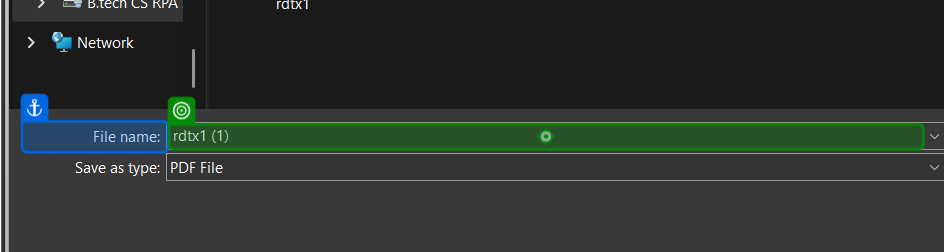
Task: Robotic Enterprise Framework of savings yogi internship project
Workflow: Process

Step 1 [try]: type "[in_Config("PDFPath").ToString+"\"+Now.ToString.Replace(":","_").Replace("/","-").Replace("\","-")]" into 'File name' in window 'Save As' (msedge.exe)

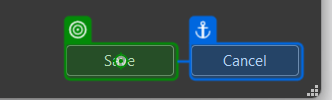
Step 2: click on 'Save' in window 'Save As' (msedge.exe)

Step 3 [then]: Edge Certificate of Deposit  High Yield CD Ra in window 'Certificate of Deposit | High Yield CD Rates | Discover' (msedge.exe) (no picture)

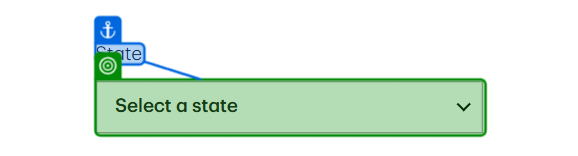
Step 4 [then]: select "[in_TransactionItem("State").ToString]" in the drop-down 'State' in window 'Certificate of Deposits: View CD Rates & Term Options | TD Bank' (msedge.exe)

Step 5: type a value into the button 'Update my location' in window 'Certificate of Deposits: View CD Rates & Term Options | TD Bank' (msedge.exe) (no picture)

Step 6 [then]: Edge Certificate of Deposit  High Yield CD Ra in window 'Certificate of Deposit | High Yield CD Rates | Discover' (msedge.exe) (no picture)

Step 7 [then]: type "[in_transactionItem("zip code").ToString+"[k(tab)]"+"[k(enter)]"]" into the text box in window 'Certificates of Deposit (CDs) Accounts & Interest Rates | MT Bank' (msedge.exe) (no picture)

Step 8 [try]: Edge Certificate of Deposit  High Yield CD Ra in window 'Certificate of Deposit | High Yield CD Rates | Discover' (msedge.exe) (no picture)

Step 9: type "[in_Config("PDFPath").ToString+"\"+Now.ToShortDateString.Replace("/","-")+"\"+Now.ToString.Replace(":","_").Replace("/","-").Replace("\","-")]" into 'File name' in window 'Save As' (msedge.exe) (same screen as step 1)

Step 10: click on 'Save' in window 'Save As' (msedge.exe) (same screen as step 2)

Step 11 [try]: Edge Certificate of Deposit  High Yield CD Ra in window 'Certificate of Deposit | High Yield CD Rates | Discover' (msedge.exe) (no picture)

Step 12: type "[in_Config("PDFPath").ToString+"\"+Now.ToString.Replace(":","_").Replace("/","-").Replace("\","-")]" into 'File name' in window 'Save As' (msedge.exe) (same screen as step 1)

Step 13: click on 'Save' in window 'Save As' (msedge.exe) (same screen as step 2)

Step 14 [try]: Edge Certificate of Deposit  High Yield CD Ra in window 'Certificate of Deposit | High Yield CD Rates | Discover' (msedge.exe) (no picture)

Step 15: type "[in_Config("PDFPath").ToString+"\"+Now.ToString.Replace(":","_").Replace("/","-").Replace("\","-")]" into 'File name' in window 'Save As' (msedge.exe) (same screen as step 1)

Step 16: click on 'Save' in window 'Save As' (msedge.exe) (same screen as step 2)

Step 17 [try]: Edge Certificate of Deposit  High Yield CD Ra in window 'Certificate of Deposit | High Yield CD Rates | Discover' (msedge.exe) (no picture)

Step 18: type "[in_Config("PDFPath").ToString+"\"+Now.ToString.Replace(":","_").Replace("/","-").Replace("\","-")]" into 'File name' in window 'Save As' (msedge.exe) (same screen as step 1)

Step 19: click on 'Save' in window 'Save As' (msedge.exe) (same screen as step 2)

Step 20 [try]: Edge Certificate of Deposit  High Yield CD Ra in window 'Certificate of Deposit | High Yield CD Rates | Discover' (msedge.exe) (no picture)

Step 21: type "[in_Config("PDFPath").ToString+"\"+Now.ToString.Replace(":","_").Replace("/","-").Replace("\","-")]" into 'File name' in window 'Save As' (msedge.exe) (same screen as step 1)

Step 22: click on 'Save' in window 'Save As' (msedge.exe) (same screen as step 2)

Step 23 [then]: Edge Certificate of Deposit  High Yield CD Ra in window 'Certificate of Deposit | High Yield CD Rates | Discover' (msedge.exe) (no picture)

Step 24: select "[in_TransactionItem("State").ToString]" in the drop-down 'State' in window 'Certificate of Deposits: View CD Rates & Term Options | TD Bank' (msedge.exe) (same screen as step 4)

Step 25: type a value into the button 'Update my location' in window 'Certificate of Deposits: View CD Rates & Term Options | TD Bank' (msedge.exe) (no picture)

Step 26 [then]: Edge Certificate of Deposit  High Yield CD Ra in window 'Certificate of Deposit | High Yield CD Rates | Discover' (msedge.exe) (no picture)

Step 27: type "[in_transactionItem("zip code").ToString+"[k(tab)]"+"[k(enter)]"]" into the text box in window 'Certificates of Deposit (CDs) Accounts & Interest Rates | MT Bank' (msedge.exe) (no picture)

Step 28 [then]: Edge Certificate of Deposit  High Yield CD Ra in window 'Certificate of Deposit | High Yield CD Rates | Discover' (msedge.exe) (no picture)

Step 29 [then]: select "[in_TransactionItem("State").ToString]" in the drop-down 'State' in window 'Certificate of Deposits: View CD Rates & Term Options | TD Bank' (msedge.exe) (same screen as step 4)

Step 30: type a value into the button 'Update my location' in window 'Certificate of Deposits: View CD Rates & Term Options | TD Bank' (msedge.exe) (no picture)

Step 31 [then]: Edge Certificate of Deposit  High Yield CD Ra in window 'Certificate of Deposit | High Yield CD Rates | Discover' (msedge.exe) (no picture)

Step 32 [then]: type "[in_transactionItem("zip code").ToString+"[k(tab)]"+"[k(enter)]"]" into the text box in window 'Certificates of Deposit (CDs) Accounts & Interest Rates | MT Bank' (msedge.exe) (no picture)

Step 33 [then]: Edge Certificate of Deposit  High Yield CD Ra in window 'Certificate of Deposit | High Yield CD Rates | Discover' (msedge.exe) (no picture)

Step 34 [then]: select "[in_TransactionItem("State").ToString]" in the drop-down 'State' in window 'Certificate of Deposits: View CD Rates & Term Options | TD Bank' (msedge.exe) (same screen as step 4)
